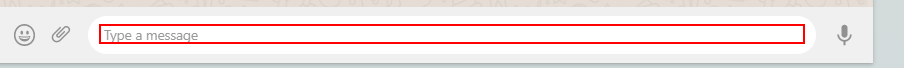
Task: Projeto feito para automatizar, o envio de arquivos para o whatsAppWeb.
01/06/2020
Workflow: Process

Step 1: type [in_TransactionItem(3).ToString] into the element in window '(7) WhatsApp' (chrome.exe)

Step 2: type a value into the element in window '(7) WhatsApp' (chrome.exe) (same screen as step 1)

Step 3: click on the element in window '*WhatsApp' (chrome.exe) (no picture)

Step 4: type a value into the element in window '(7) WhatsApp' (chrome.exe) (no picture) (repeated 2 times)

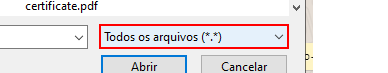
Step 6: click in window 'Abrir' (chrome.exe)

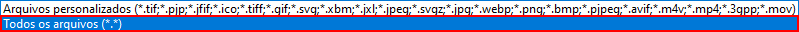
Step 7: click on the list item 'Todos os arquivos (*.*)' (chrome.exe)

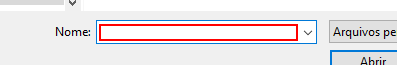
Step 8: type [PathArquivosDentroDoRoboDELETARPOSTERIOMENTE] in window 'Abrir' (chrome.exe)

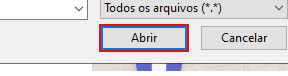
Step 9: click in window 'Abrir' (chrome.exe)

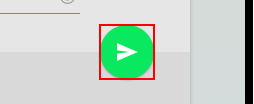
Step 10: type a value into the element in window '(7) WhatsApp' (chrome.exe)